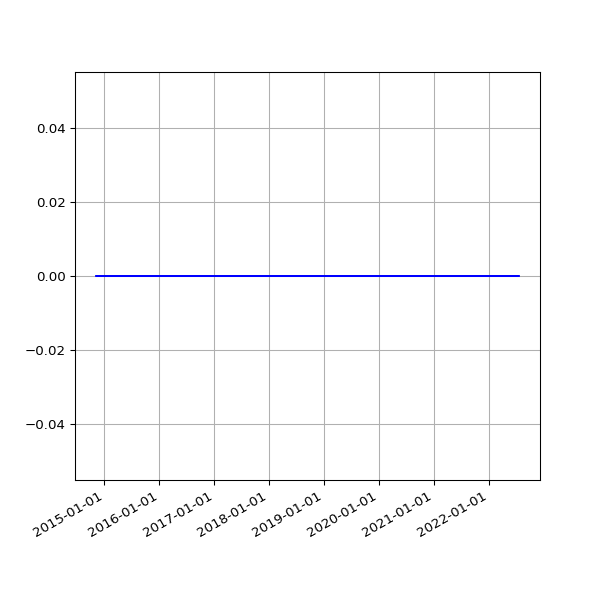

The data file committed next to this chart (first rows):
date, value
2014-11-07 02:45:22 +0000, 0
2014-11-08 02:32:13 +0000, 0
2014-11-09 02:29:46 +0000, 0
2014-11-10 02:36:49 +0000, 0
2014-11-11 02:39:57 +0000, 0
2014-11-12 02:39:23 +0000, 0
2014-11-13 02:43:39 +0000, 0
2014-11-14 02:36:10 +0000, 0
2014-11-15 02:30:19 +0000, 0
2014-11-16 02:31:03 +0000, 0
2014-11-17 02:44:07 +0000, 0
2014-11-18 02:40:33 +0000, 0
2014-11-19 02:46:01 +0000, 0
2014-11-20 02:43:56 +0000, 0
2014-11-21 02:34:50 +0000, 0
2014-11-22 02:32:51 +0000, 0
2014-11-23 02:36:45 +0000, 0
2014-11-24 02:27:24 +0000, 0
2014-11-25 02:39:42 +0000, 0
2014-11-26 02:51:07 +0000, 0
2014-11-27 02:37:04 +0000, 0
2014-11-28 02:34:52 +0000, 0
2014-11-29 02:30:27 +0000, 0
2014-11-30 02:32:57 +0000, 0
2014-12-01 03:23:50 +0000, 0
2014-12-02 02:35:18 +0000, 0
2014-12-03 02:37:48 +0000, 0
2014-12-04 02:39:05 +0000, 0
2014-12-05 02:39:00 +0000, 0
2014-12-06 02:32:23 +0000, 0
2014-12-07 02:28:06 +0000, 0
2014-12-08 02:44:28 +0000, 0
2014-12-09 02:39:34 +0000, 0
2014-12-11 03:14:35 +0000, 0
2014-12-16 20:52:04 +0000, 0
2014-12-17 13:32:22 +0000, 0
2014-12-18 02:17:19 +0000, 0
2014-12-19 02:43:05 +0000, 0
2014-12-20 02:31:59 +0000, 0
2014-12-21 02:08:34 +0000, 0
2014-12-22 02:09:19 +0000, 0
2014-12-23 02:08:53 +0000, 0
2014-12-24 02:12:21 +0000, 0
2014-12-25 06:47:47 +0000, 0
2014-12-26 02:17:30 +0000, 0
2014-12-27 02:12:03 +0000, 0
2014-12-28 02:11:49 +0000, 0
2014-12-29 02:08:04 +0000, 0
2014-12-30 02:11:03 +0000, 0
2014-12-31 02:24:22 +0000, 0
2015-01-01 02:06:34 +0000, 0
2015-01-02 02:06:32 +0000, 0
2015-01-03 02:12:22 +0000, 0
2015-01-04 02:09:42 +0000, 0
2015-01-05 02:14:23 +0000, 0
2015-01-06 02:25:53 +0000, 0
2015-01-07 02:24:04 +0000, 0
2015-01-08 02:15:51 +0000, 0
2015-01-09 02:19:20 +0000, 0
2015-01-10 02:08:34 +0000, 0
... 2,166 more rows
